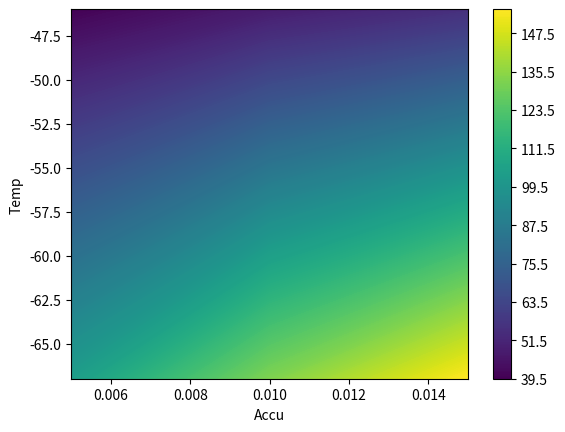

Here is the Python script that generated this plot:
import sys
import os
import numpy as np
import scipy as sp
import matplotlib.pyplot as plt
from scipy.interpolate import griddata

np.set_printoptions(threshold=np.inf)

## Variables to change
rho_0=0.35 # Surface density in g cm^-3
Tc = -30 # Temp in C
A = 0.08 # m W.E., e.g. South Pole is 0.08 m WE

dz=0.1 # grid spacing, m
maxdepth=200 # maximum depth of grid, m
tracker=0

Avec=np.arange(0.005,0.02,0.005)
Tvec=np.arange(-67,-45,1.)


## Model
# T = 273.15+Tc # T in K

h=np.arange(0,maxdepth+dz,dz) # grid
rho_ice=917.0

R = 8.314       #gas constant
rho_i = 0.917   #ice density (Mg m^{-3}
rho_c = 0.550   #critical density (stage 1 - stage 2)

dh=np.diff(h)
dh=np.append(dh, dh[-1])

dage_hold=np.zeros((np.size(Avec)*np.size(Tvec),4))

for ii in range(0,np.size(Avec)):
    for jj in range(0,np.size(Tvec)):
        
        A=Avec[ii]
        Tc=Tvec[jj]
        T = 273.15+Tc # T in K
        # site specific rate-constants, eqns 6a and 6b from Herron+Langway
        k_0 = 11  * np.exp(-10160/(R*T))
        k_1 = 575 * np.exp(-21400/(R*T))
        
        # Given site conditions T, A(ccumulation w.e.) and surface density,
        # can calculate the density-depth profile and age.
        
        #Stage 1 Densification
        #depth of critical density, eqn 8 from Herron and Langway
        h0_55 = 1/(rho_i*k_0)*(np.log(rho_c/(rho_i-rho_c))-np.log(rho_0/(rho_i-rho_0)))
        
        
        Z_0 = np.exp(rho_i*k_0*h + np.log(rho_0/(rho_i-rho_0)))
        
        #age of critical density, eq. 9
        t0_55 = 1/(k_0*A)*np.log((rho_i-rho_0)/(rho_i-rho_c))
        rho_h0 = (rho_i * Z_0)/(1+Z_0)
        t_0 =   1/(k_0*A)*np.log((rho_i-rho_0)/(rho_i-rho_h0))
        
        
        Z_1 = np.exp(rho_i*k_1*(h-h0_55)/np.sqrt(A) +  np.log(rho_c/(rho_i-rho_c)))
        
        #combine Z for Z_0 less than critical density and Z_1 greater than critical
        #density
        Z = np.concatenate((Z_0[h<h0_55],Z_1[h>h0_55]))
        
        # determine rho
        rho_h = (rho_i * Z)/(1+Z)
        
        t_p = 1/(k_1*np.sqrt(A))*np.log((rho_i-rho_c)/(rho_i-rho_h))+ t0_55 #Equation 11
        
        age = np.concatenate((t_0[h<h0_55], t_p[h>h0_55])) #Eq. 12, firn age
        
        rho_hkg=rho_h*1000 #density in kg m^-3
        HLDIP=np.cumsum(((rho_ice-rho_hkg)/rho_ice)*dh) #Depth-integrated porosity
        HLDIPtot=HLDIP[:] #total DIP
        bcoRho = 1/( 1/(917.0) + T*6.95E-7 - 4.3e-5)
        ind2=np.nonzero(rho_hkg>=bcoRho)
        if np.size(ind2) == 0:
            BCOHL=np.nan
            dage=np.nan
        else:
            ind=np.min(ind2)
            BCOHL=h[ind] #bubble close-off depth (where rho=815)
            dage=age[ind]
        
        bco_vec=815*np.ones(np.size(h)) #for plotting
        asdf=np.array((Avec[ii],Tvec[jj], dage,BCOHL))
        dage_hold[tracker,:]=asdf
        tracker=tracker+1
  
adsf=dage_hold[:,3]
xxx=np.isnan(adsf)
teller=np.where(xxx==False)
dage_hold_new=dage_hold[teller,:]


X,Y=np.meshgrid(dage_hold[:,0],dage_hold[:,1])
ZI=griddata((dage_hold[:,0],dage_hold[:,1]),dage_hold[:,3],(X,Y),method='linear')


#
#
#d2=sort(dage_hold(:,3))
#figure(12)clfplot(d2,'.')
#
plt.figure(14)
plt.contourf(X,Y,ZI,256)
plt.xlabel('Accu')
plt.ylabel('Temp')
# set(gca,'ydir','reverse')
plt.colorbar()
plt.show()
#
#fig123=figure(123)
#clf
#hist(d2,20)

# fig1=figure(1)
# hold on
# box on
# grid on
# plot(rho_hkg,h,'b','linewidth',2)
# plot(bco_vec,h,'k','linewidth',1)
# set(gca,'ydir','reverse','fontsize',16)
# xlabel('Density (kg m^{-3})','fontsize',18)
# ylabel('Depth (m)','fontsize',18)
# title('Herron and Langway (1980) firn depth/density profile','fontsize',18)
#
# fig2=figure(2)
# hold on
# box on
# grid on
# plot(rho_hkg,age,'r','linewidth',2)
# # plot(bco_vec,h,'k','linewidth',1)
# set(gca,'ydir','reverse','fontsize',16)
# xlabel('Density (kg m^{-3})','fontsize',18)
# ylabel('Age (years)','fontsize',18)
# title('Herron and Langway (1980) firn depth/age profile','fontsize',18)
# text(300,1000,sprintf('Delta age = #g',dage),'fontsize',18)
#
# fig3=figure(3)
# hold on
# box on
# grid on
# plot(age,h,'r','linewidth',2)
# # plot(bco_vec,h,'k','linewidth',1)
# set(gca,'ydir','reverse','fontsize',16)
# ylabel('Depth (m)','fontsize',18)
# xlabel('Age (years)','fontsize',18)
# title('Herron and Langway (1980) firn depth/age profile','fontsize',18)
# text(300,110,sprintf('Delta age = #g',dage),'fontsize',18)




